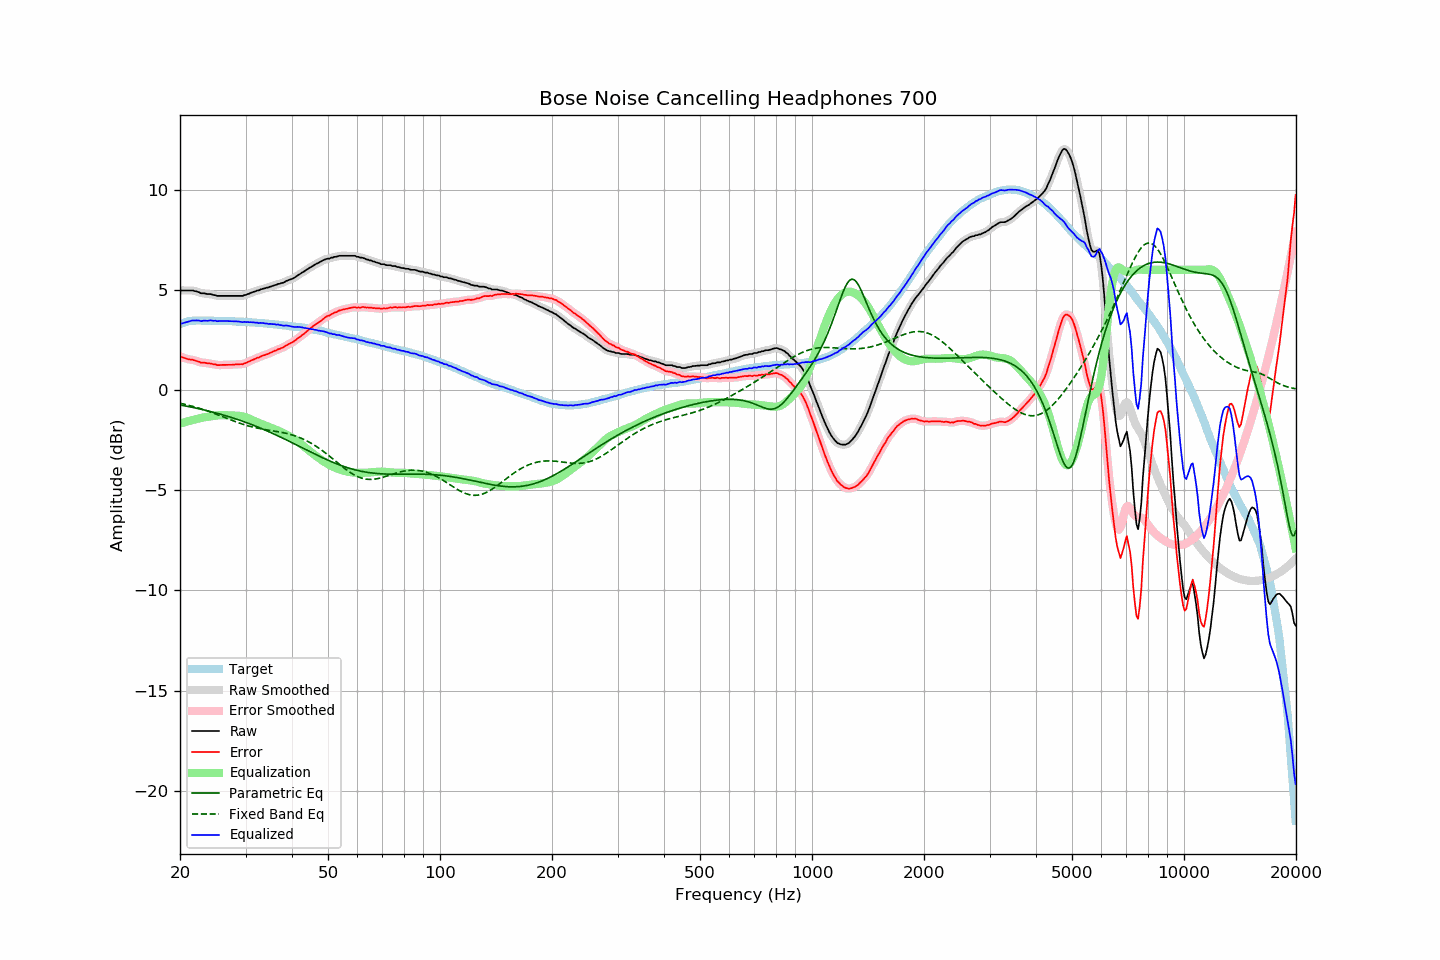

Data behind this chart, as committed beside it:
frequency, raw, error, smoothed, error_smoothed, equalization, parametric_eq, fixed_band_eq, equalized_raw, equalized_smoothed, target
20.00, 4.98, 1.69, 4.98, 1.69, -1.67, -0.74, -0.65, 3.31, 3.30, 3.29
20.20, 4.97, 1.65, 4.97, 1.65, -1.65, -0.76, -0.67, 3.32, 3.32, 3.32
20.40, 4.97, 1.62, 4.97, 1.62, -1.62, -0.77, -0.69, 3.34, 3.35, 3.35
20.61, 4.97, 1.60, 4.97, 1.59, -1.60, -0.79, -0.71, 3.37, 3.37, 3.37
20.81, 4.97, 1.57, 4.97, 1.57, -1.58, -0.80, -0.73, 3.39, 3.39, 3.40
21.02, 4.97, 1.54, 4.97, 1.55, -1.56, -0.82, -0.75, 3.41, 3.41, 3.43
21.23, 4.97, 1.53, 4.97, 1.53, -1.53, -0.83, -0.77, 3.44, 3.44, 3.44
21.44, 4.97, 1.52, 4.97, 1.52, -1.51, -0.85, -0.79, 3.46, 3.46, 3.45
21.66, 4.97, 1.51, 4.96, 1.50, -1.49, -0.87, -0.82, 3.48, 3.47, 3.46
21.87, 4.94, 1.48, 4.95, 1.48, -1.47, -0.88, -0.84, 3.47, 3.47, 3.46
22.09, 4.93, 1.46, 4.93, 1.46, -1.45, -0.90, -0.86, 3.48, 3.48, 3.47
22.31, 4.90, 1.43, 4.90, 1.43, -1.43, -0.92, -0.88, 3.47, 3.47, 3.47
22.54, 4.88, 1.41, 4.87, 1.40, -1.41, -0.94, -0.91, 3.47, 3.46, 3.47
22.76, 4.83, 1.36, 4.85, 1.38, -1.39, -0.95, -0.93, 3.44, 3.45, 3.47
22.99, 4.83, 1.37, 4.83, 1.37, -1.38, -0.97, -0.96, 3.45, 3.46, 3.46
23.22, 4.83, 1.37, 4.82, 1.36, -1.36, -0.99, -0.99, 3.47, 3.46, 3.46
23.45, 4.81, 1.35, 4.81, 1.35, -1.35, -1.01, -1.01, 3.46, 3.46, 3.46
23.69, 4.79, 1.33, 4.80, 1.34, -1.34, -1.03, -1.04, 3.45, 3.46, 3.46
23.92, 4.79, 1.33, 4.79, 1.33, -1.33, -1.05, -1.07, 3.46, 3.47, 3.46
24.16, 4.79, 1.32, 4.78, 1.32, -1.31, -1.07, -1.10, 3.48, 3.47, 3.47
24.40, 4.77, 1.30, 4.77, 1.31, -1.30, -1.09, -1.13, 3.47, 3.47, 3.47
24.65, 4.74, 1.28, 4.75, 1.29, -1.29, -1.11, -1.16, 3.45, 3.46, 3.46
24.89, 4.74, 1.28, 4.73, 1.27, -1.27, -1.13, -1.19, 3.46, 3.45, 3.45
25.14, 4.70, 1.25, 4.71, 1.26, -1.26, -1.15, -1.22, 3.43, 3.45, 3.45
25.39, 4.70, 1.25, 4.70, 1.25, -1.26, -1.18, -1.25, 3.44, 3.44, 3.45
25.65, 4.70, 1.25, 4.70, 1.25, -1.25, -1.20, -1.28, 3.45, 3.44, 3.45
25.91, 4.70, 1.26, 4.70, 1.25, -1.25, -1.22, -1.31, 3.45, 3.45, 3.44
26.16, 4.70, 1.26, 4.70, 1.26, -1.25, -1.25, -1.34, 3.45, 3.45, 3.44
26.43, 4.70, 1.26, 4.70, 1.26, -1.25, -1.27, -1.37, 3.45, 3.45, 3.44
26.69, 4.70, 1.26, 4.70, 1.26, -1.26, -1.29, -1.41, 3.44, 3.44, 3.44
26.96, 4.70, 1.26, 4.70, 1.26, -1.26, -1.32, -1.44, 3.44, 3.44, 3.44
27.23, 4.70, 1.26, 4.70, 1.26, -1.26, -1.34, -1.47, 3.44, 3.44, 3.44
27.50, 4.70, 1.26, 4.70, 1.26, -1.27, -1.37, -1.50, 3.43, 3.43, 3.44
27.77, 4.70, 1.27, 4.70, 1.27, -1.27, -1.39, -1.53, 3.43, 3.43, 3.43
28.05, 4.70, 1.27, 4.70, 1.27, -1.27, -1.42, -1.56, 3.43, 3.43, 3.43
28.33, 4.70, 1.28, 4.70, 1.28, -1.27, -1.45, -1.59, 3.43, 3.43, 3.42
28.62, 4.70, 1.28, 4.70, 1.28, -1.28, -1.47, -1.62, 3.42, 3.42, 3.42
28.90, 4.70, 1.28, 4.70, 1.28, -1.29, -1.50, -1.65, 3.41, 3.41, 3.41
29.19, 4.70, 1.30, 4.70, 1.29, -1.30, -1.53, -1.68, 3.40, 3.40, 3.40
29.48, 4.70, 1.29, 4.71, 1.30, -1.31, -1.56, -1.70, 3.39, 3.40, 3.41
29.78, 4.74, 1.34, 4.73, 1.33, -1.33, -1.59, -1.73, 3.40, 3.39, 3.40
30.08, 4.75, 1.35, 4.75, 1.35, -1.36, -1.61, -1.75, 3.39, 3.39, 3.40
30.38, 4.79, 1.40, 4.78, 1.39, -1.39, -1.64, -1.78, 3.40, 3.39, 3.39
30.68, 4.81, 1.42, 4.81, 1.43, -1.42, -1.67, -1.80, 3.39, 3.39, 3.39
30.99, 4.85, 1.47, 4.85, 1.47, -1.46, -1.70, -1.82, 3.39, 3.39, 3.38
31.30, 4.88, 1.50, 4.88, 1.50, -1.50, -1.74, -1.84, 3.38, 3.38, 3.38
31.61, 4.91, 1.53, 4.91, 1.54, -1.53, -1.77, -1.86, 3.38, 3.38, 3.38
31.93, 4.93, 1.56, 4.93, 1.57, -1.57, -1.80, -1.88, 3.36, 3.36, 3.36
32.24, 4.97, 1.62, 4.96, 1.60, -1.60, -1.83, -1.90, 3.37, 3.36, 3.35
32.57, 4.97, 1.62, 4.98, 1.63, -1.63, -1.86, -1.91, 3.33, 3.35, 3.35
32.89, 5.02, 1.67, 5.01, 1.67, -1.67, -1.90, -1.93, 3.35, 3.35, 3.35
33.22, 5.04, 1.70, 5.04, 1.70, -1.70, -1.93, -1.94, 3.34, 3.34, 3.34
33.55, 5.07, 1.73, 5.07, 1.73, -1.73, -1.96, -1.96, 3.34, 3.34, 3.34
33.89, 5.08, 1.75, 5.08, 1.76, -1.76, -2.00, -1.97, 3.32, 3.33, 3.33
34.23, 5.11, 1.79, 5.11, 1.79, -1.79, -2.03, -1.98, 3.32, 3.32, 3.32
34.57, 5.12, 1.81, 5.13, 1.82, -1.82, -2.07, -2.00, 3.30, 3.31, 3.31
34.92, 5.16, 1.86, 5.15, 1.85, -1.85, -2.10, -2.01, 3.31, 3.30, 3.30
35.27, 5.18, 1.88, 5.18, 1.89, -1.89, -2.14, -2.02, 3.29, 3.29, 3.30
35.62, 5.21, 1.92, 5.21, 1.92, -1.92, -2.18, -2.04, 3.29, 3.29, 3.29
35.97, 5.24, 1.97, 5.24, 1.96, -1.95, -2.21, -2.05, 3.29, 3.28, 3.27
... 635 more rows
